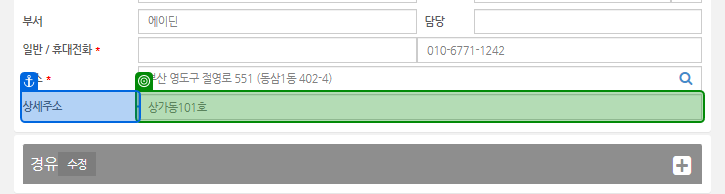
Workflow: Main

Step 1: get-text from '상세주소'

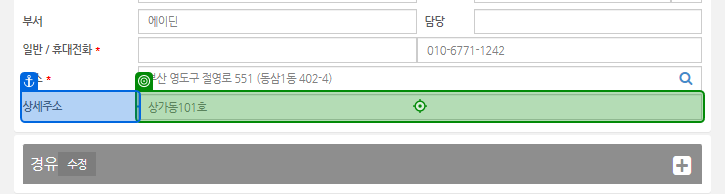
Step 2: type "[start+"."]" into '상세주소'

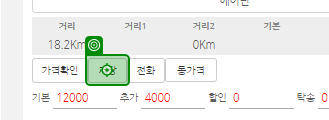
Step 3: click on '저장'